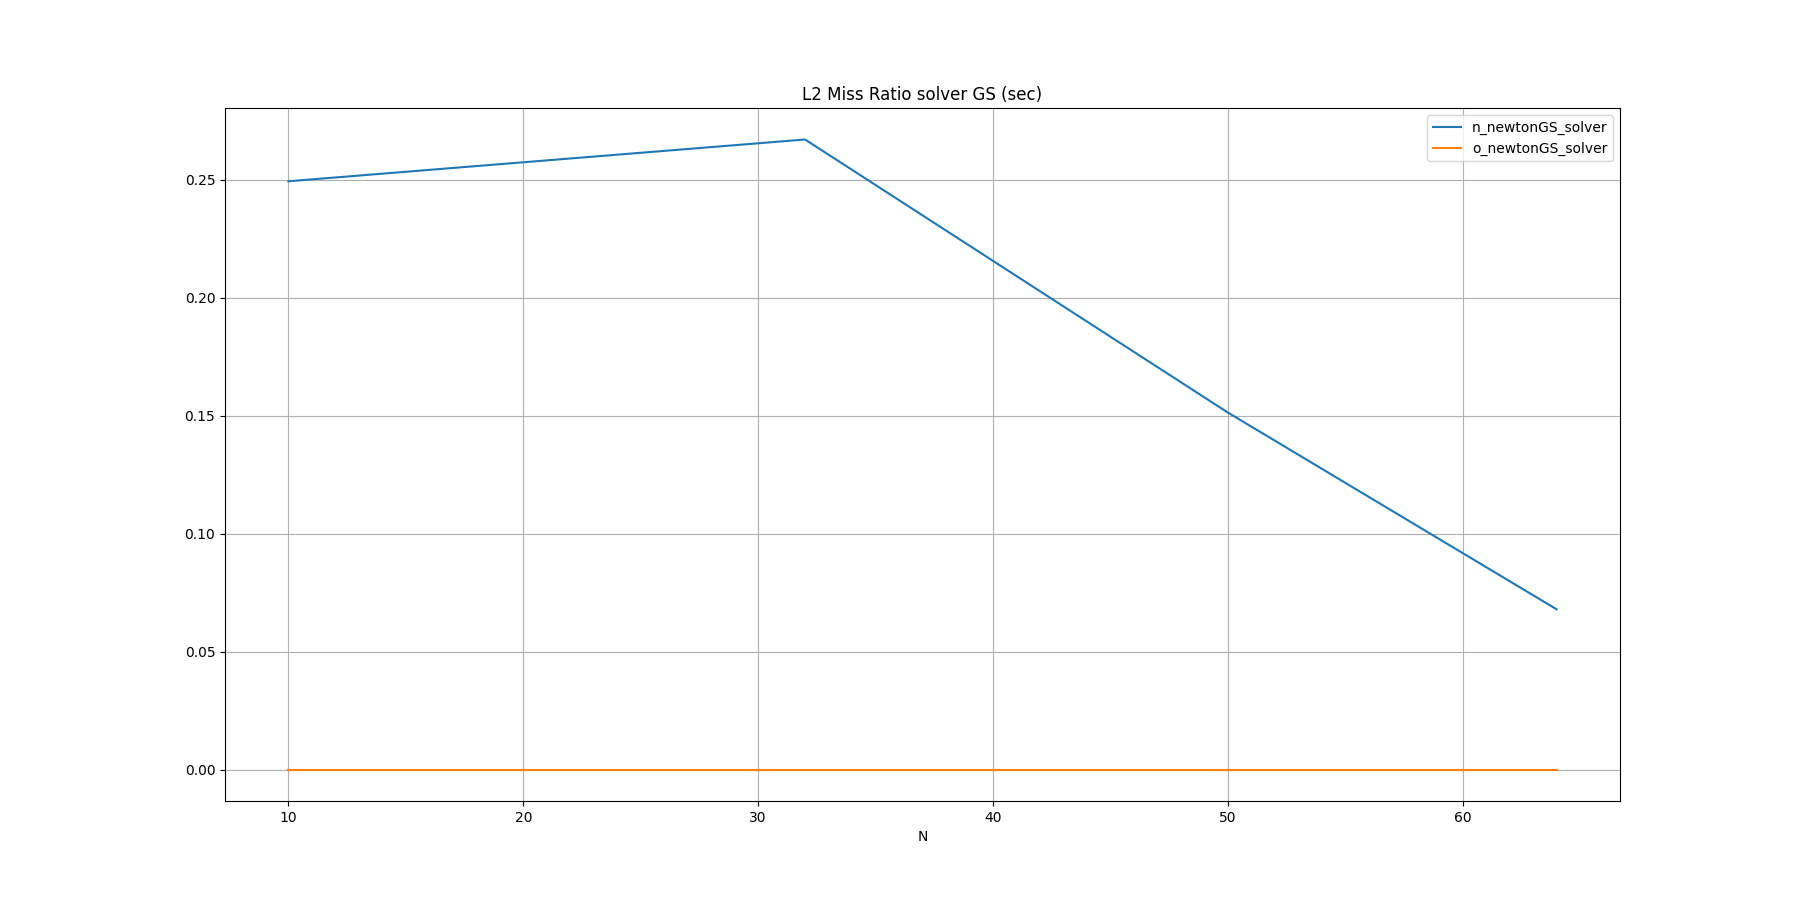

The file beside this chart, header and first rows:
N, n_newtonGS_solver, o_newtonGS_solver
10, 0.2493, 
32, 0.2670, 
50, 0.1513, 
64, 0.0679, 
